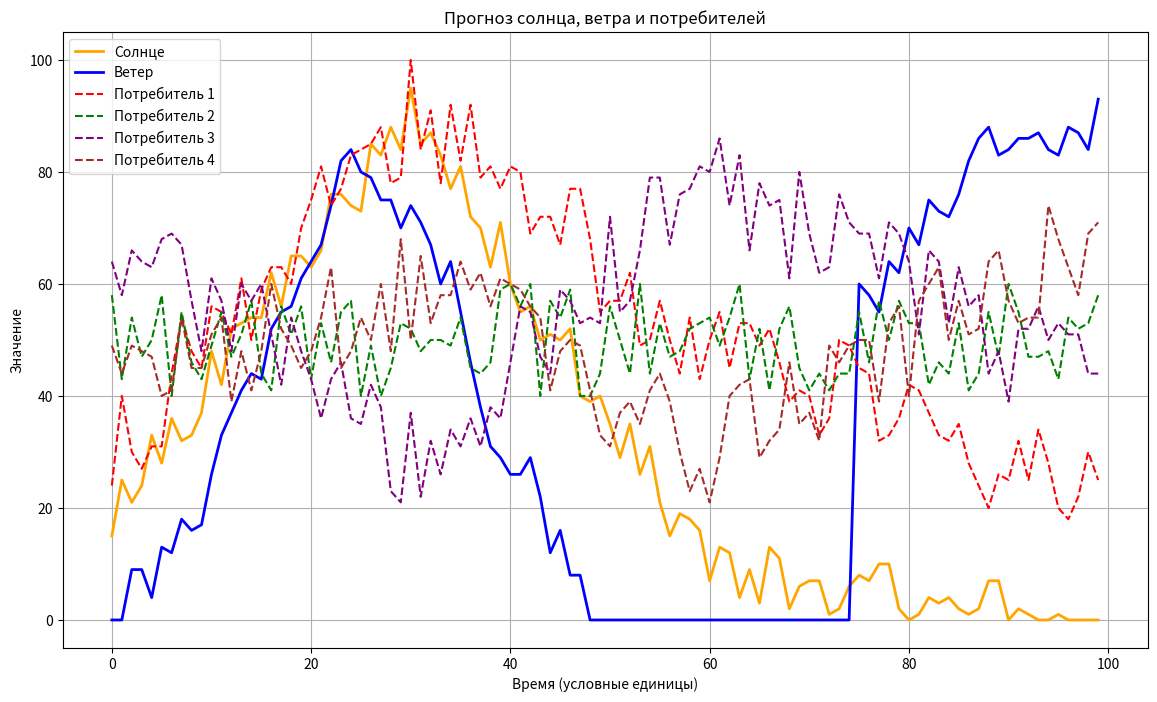

Python code for this plot:
import numpy as np
import matplotlib.pyplot as plt
import csv


# Генерация прогноза солнца
def generate_sun_forecast(n=100):
    base_points = [20, 90, 10, 0]
    base_positions = [0, int(n * 0.3), int(n * 0.6), n - 1]
    sun = np.interp(np.arange(n), base_positions, base_points)
    noise = np.random.randint(-5, 6, n)
    sun_forecast = np.clip(sun + noise, 0, 100).astype(int)
    return sun_forecast

# Генерация прогноза ветра
def generate_wind_forecast(n=100):
    wind = np.zeros(n)
    peak1_pos = int(n * 0.25)
    peak2_pos = int(n * 0.75)
    wind[peak1_pos] = 80
    wind[peak2_pos] = 60
    
    for i in range(1, peak1_pos):
        wind[i] = wind[i-1] + np.random.randint(-5, 10)
    for i in range(peak1_pos + 1, peak2_pos):
        wind[i] = wind[i-1] + np.random.randint(-10, 5)
    for i in range(peak2_pos + 1, n):
        wind[i] = wind[i-1] + np.random.randint(-5, 10)
    
    wind_forecast = np.clip(wind, 0, 100).astype(int)
    return wind_forecast

# Генерация данных потребителей
def generate_consumers_forecast(n=100, num_consumers=4):
    consumers = np.zeros((num_consumers, n))
    
    for i in range(num_consumers):
        # Базовый паттерн для каждого потребителя
        if i == 0:  # Потребитель 1: пиковое потребление днём
            base_points = [30, 90, 50, 20]
            base_positions = [0, int(n * 0.3), int(n * 0.6), n - 1]
        elif i == 1:  # Потребитель 2: равномерное потребление
            base_points = [50, 50, 50, 50]
            base_positions = [0, int(n * 0.3), int(n * 0.6), n - 1]
        elif i == 2:  # Потребитель 3: пиковое потребление утром и вечером
            base_points = [70, 30, 80, 40]
            base_positions = [0, int(n * 0.3), int(n * 0.6), n - 1]
        else:  # Потребитель 4: случайное потребление
            base_points = [40, 60, 30, 70]
            base_positions = [0, int(n * 0.3), int(n * 0.6), n - 1]
        
        # Интерполяция
        consumer = np.interp(np.arange(n), base_positions, base_points)
        # Добавление шума
        noise = np.random.randint(-10, 11, n)
        consumer = np.clip(consumer + noise, 0, 100).astype(int)
        consumers[i] = consumer
    
    return consumers






if __name__ == "__main__":
        
    # exit()

    # Генерация данных
    n = 100
    sun = generate_sun_forecast(n)
    wind = generate_wind_forecast(n)
    consumers = generate_consumers_forecast(n)

    # Визуализация
    plt.figure(figsize=(14, 8))
    plt.plot(sun, label='Солнце', color='orange', linewidth=2)
    plt.plot(wind, label='Ветер', color='blue', linewidth=2)

    # Добавляем графики потребителей
    colors = ['red', 'green', 'purple', 'brown']
    for i in range(consumers.shape[0]):
        plt.plot(consumers[i], label=f'Потребитель {i+1}', color=colors[i], linestyle='--', linewidth=1.5)

    plt.xlabel('Время (условные единицы)')
    plt.ylabel('Значение')
    plt.title('Прогноз солнца, ветра и потребителей')
    plt.legend()
    plt.grid(True)
    plt.show()

    # Вывод результатов
    print("Прогноз солнца:", sun)
    print("Прогноз ветра:", wind)
    for i in range(consumers.shape[0]):
        # print(f"Потребитель {i+1}:", consumers[i])
        print(f"Потребитель {i+1}:")
        for j in consumers[i]:
            print(int(j))
        print("----")
